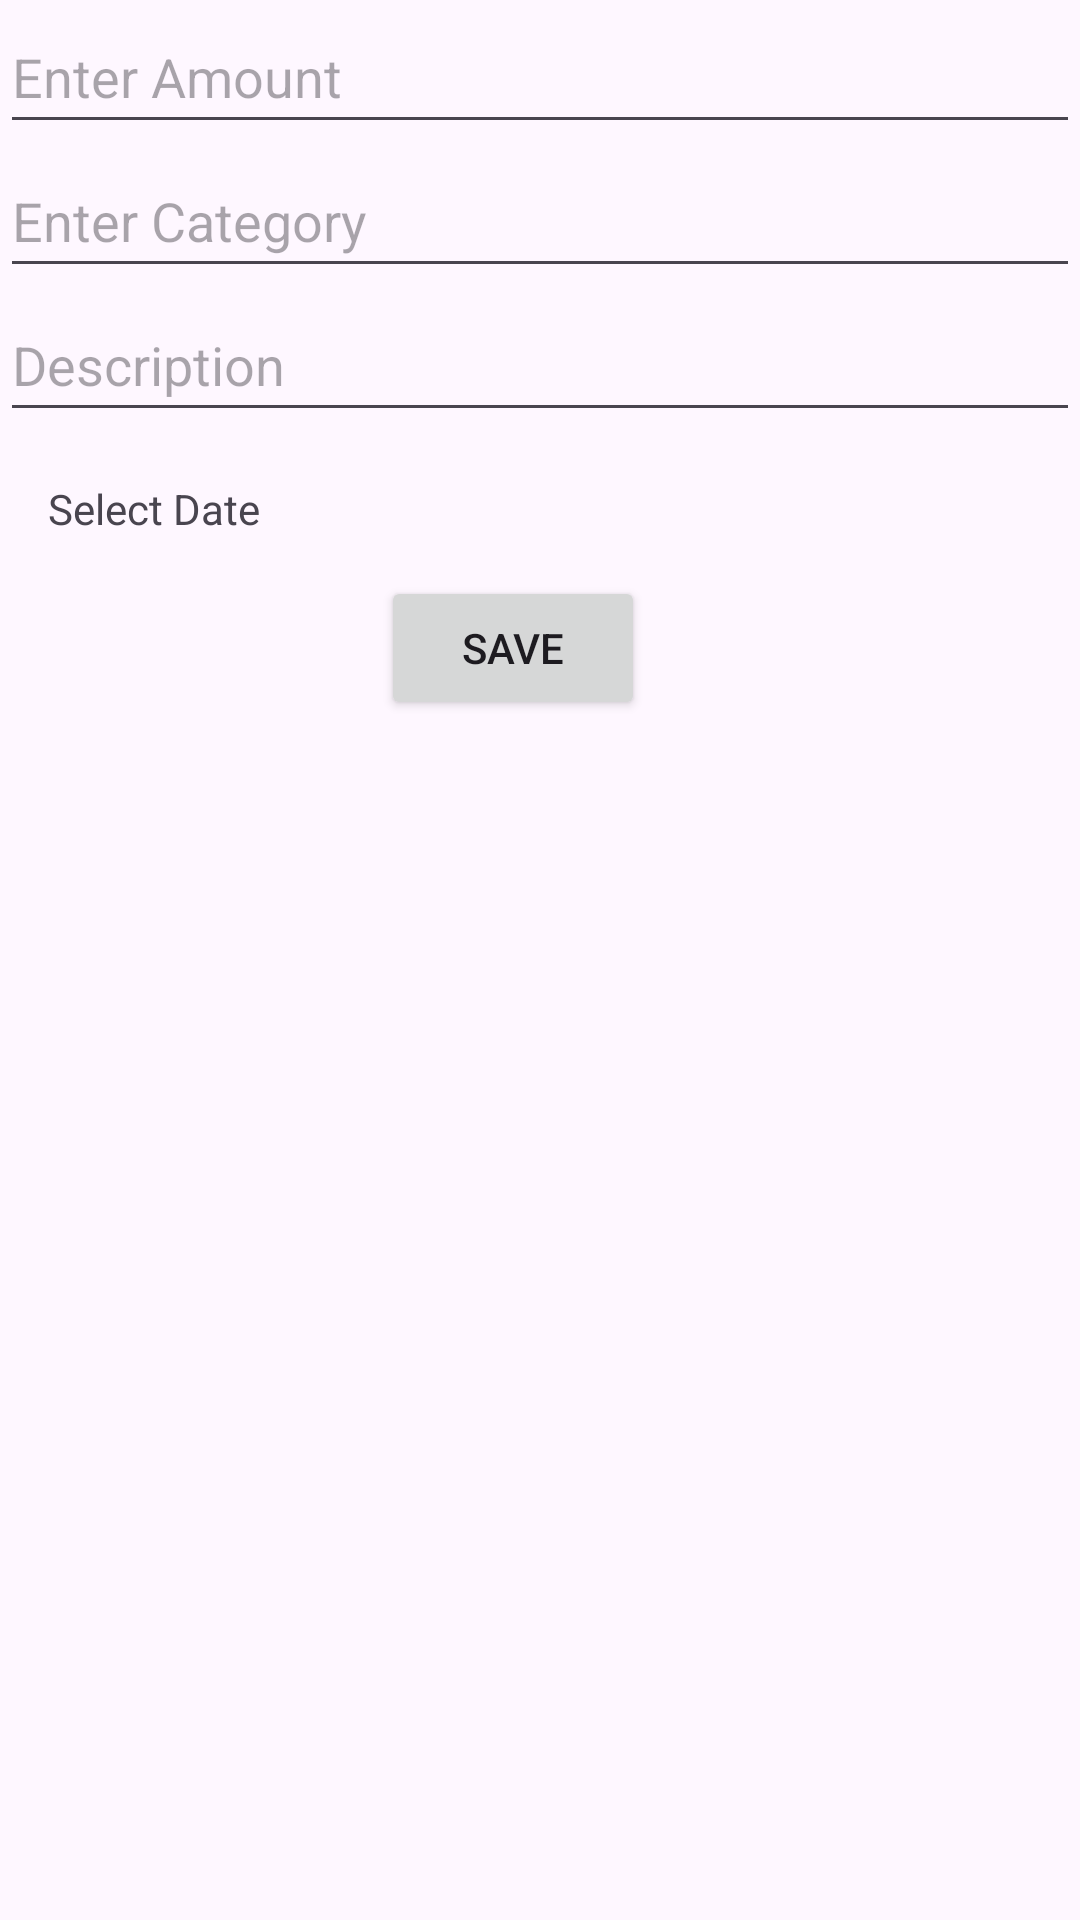

Reconstruct the res/layout file that produces this screen, plus the resources it refers to.
<!-- AndroidManifest.xml: application theme Theme.Uccd3223_assignment_G13 -->
<!-- res/layout/activity_add_expense.xml -->
<?xml version="1.0" encoding="utf-8"?>
<androidx.constraintlayout.widget.ConstraintLayout xmlns:android="http://schemas.android.com/apk/res/android"
    xmlns:app="http://schemas.android.com/apk/res-auto"
    xmlns:tools="http://schemas.android.com/tools"
    android:layout_width="match_parent"
    android:layout_height="match_parent"
    tools:context=".AddExpense">

    <EditText
        android:id="@+id/amount_input"
        android:layout_width="0dp"
        android:layout_height="48dp"
        android:hint="Enter Amount"
        android:inputType="numberDecimal"
        app:layout_constraintTop_toTopOf="parent"
        app:layout_constraintStart_toStartOf="parent"
        app:layout_constraintEnd_toEndOf="parent" />

    <EditText
        android:id="@+id/category_input"
        android:layout_width="0dp"
        android:layout_height="48dp"
        android:layout_marginTop="48dp"
        android:hint="Enter Category"
        app:layout_constraintEnd_toEndOf="parent"
        app:layout_constraintHorizontal_bias="0.0"
        app:layout_constraintStart_toStartOf="parent"
        app:layout_constraintTop_toTopOf="parent" />

    <EditText
        android:id="@+id/desc_input"
        android:layout_width="0dp"
        android:layout_height="48dp"
        android:layout_marginTop="96dp"
        android:hint="Description"
        app:layout_constraintEnd_toEndOf="parent"
        app:layout_constraintHorizontal_bias="0.0"
        app:layout_constraintStart_toStartOf="parent"
        app:layout_constraintTop_toTopOf="parent" />

    <TextView
        android:id="@+id/date_input"
        android:layout_width="0dp"
        android:layout_height="wrap_content"
        android:layout_marginTop="144dp"
        android:clickable="true"
        android:focusable="true"
        android:padding="16dp"
        android:text="Select Date"
        app:layout_constraintEnd_toEndOf="parent"
        app:layout_constraintHorizontal_bias="0.0"
        app:layout_constraintStart_toStartOf="parent"
        app:layout_constraintTop_toTopOf="parent" />

    <Button
        android:id="@+id/add_button"
        android:layout_width="wrap_content"
        android:layout_height="wrap_content"
        android:layout_marginTop="192dp"
        android:text="Save"
        app:layout_constraintEnd_toEndOf="parent"
        app:layout_constraintHorizontal_bias="0.467"
        app:layout_constraintStart_toStartOf="parent"
        app:layout_constraintTop_toTopOf="parent" />


</androidx.constraintlayout.widget.ConstraintLayout>
<!-- resources referenced by this layout -->
<resources>
  <style name="Theme.Uccd3223_assignment_G13" parent="Base.Theme.Uccd3223_assignment_G13" />
  <style name="Base.Theme.Uccd3223_assignment_G13" parent="Theme.Material3.DayNight.NoActionBar">
          
          
      </style>
</resources>
